2-way image classification set "Image Classfication Using CNN" from GitHub (LavleethCV/Machine-Leaning); label vocabulary: blocks, no blocks.

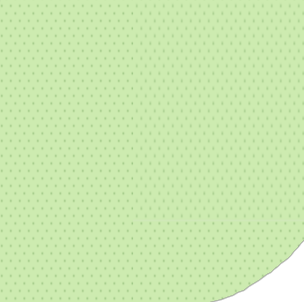
Label: no blocks

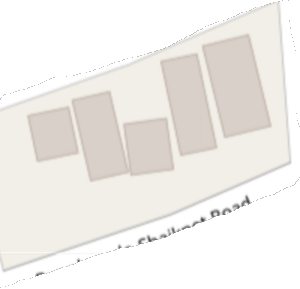
Label: blocks

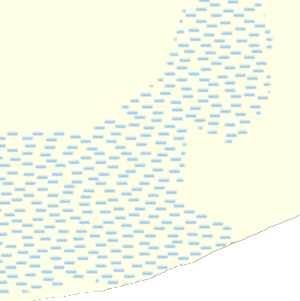
Label: no blocks

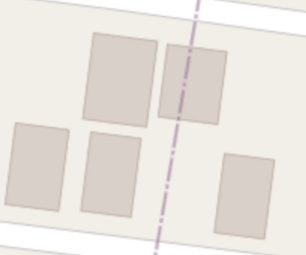
Label: blocks

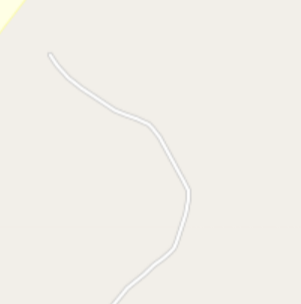
Label: no blocks

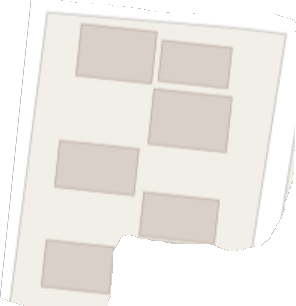
Label: blocks
